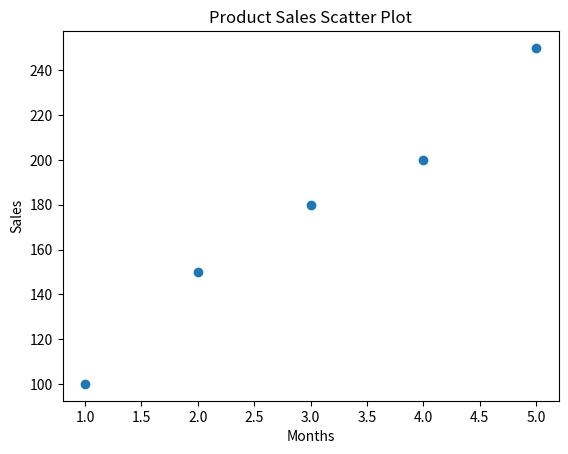

The script that saved this image:
import matplotlib.pyplot as plt

months = [1, 2, 3, 4, 5]
sales = [100, 150, 180, 200, 250]

plt.scatter(months, sales)
plt.xlabel('Months')
plt.ylabel('Sales')
plt.title('Product Sales Scatter Plot')
plt.show()
